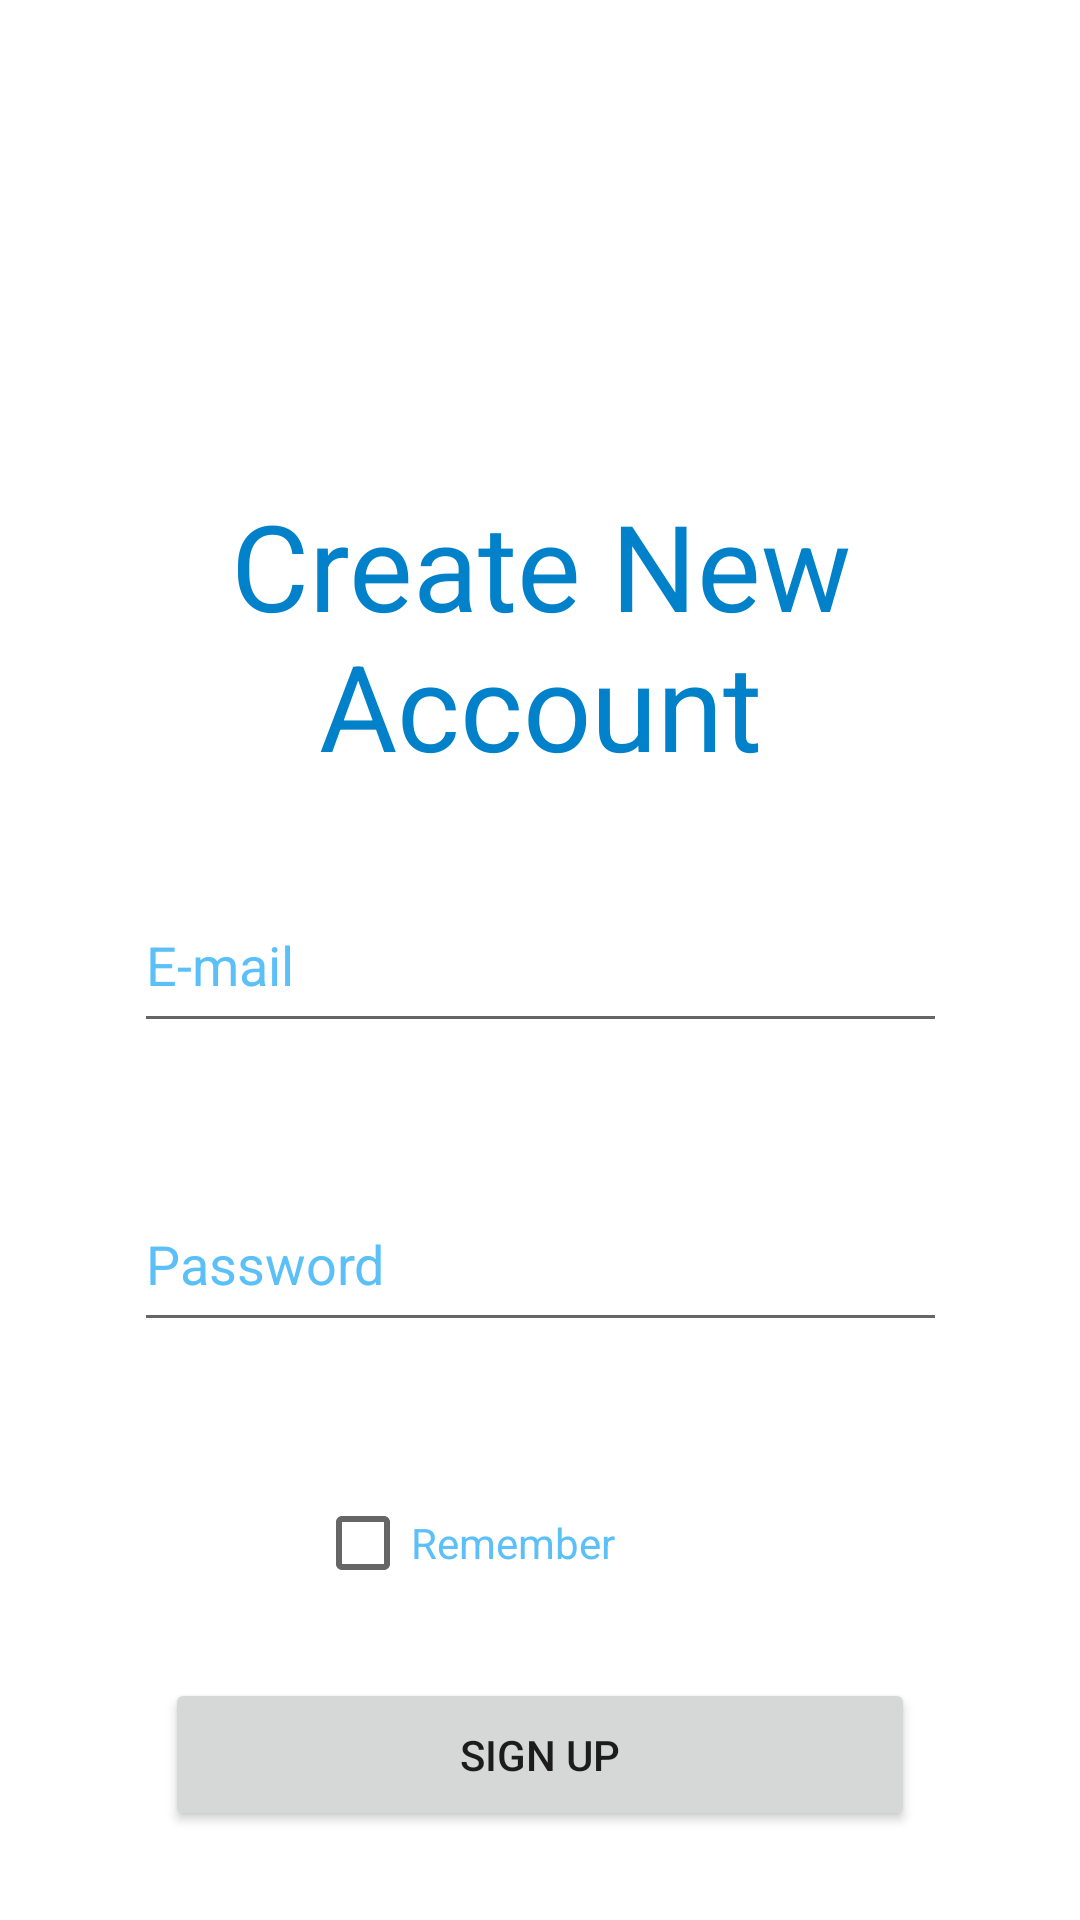

The Android layout XML behind this screen, and the referenced resources:
<!-- AndroidManifest.xml: application theme Theme.JobSearchOnlineTortinchi -->
<!-- res/layout/activity_account_ochish.xml -->
<?xml version="1.0" encoding="utf-8"?>
<androidx.constraintlayout.widget.ConstraintLayout xmlns:android="http://schemas.android.com/apk/res/android"
    xmlns:app="http://schemas.android.com/apk/res-auto"
    xmlns:tools="http://schemas.android.com/tools"
    android:layout_width="match_parent"
    android:layout_height="match_parent"
    tools:context=".AccountOchish">


    <TextView
        android:id="@+id/textView"
        android:layout_width="match_parent"
        android:layout_height="90dp"
        android:text="@string/create_new_account"
        android:textAlignment="center"
        android:textColor="#0081C9"
        android:textSize="40sp"
        app:layout_constraintBottom_toTopOf="@+id/editTextTextEmailAddress"
        app:layout_constraintEnd_toEndOf="parent"
        app:layout_constraintHorizontal_bias="1.0"
        app:layout_constraintStart_toStartOf="parent"
        app:layout_constraintTop_toTopOf="parent"
        app:layout_constraintVertical_bias="0.798" />

    <EditText
        android:id="@+id/editTextTextEmailAddress"
        android:layout_width="271dp"
        android:layout_height="55dp"
        android:ems="10"
        android:hint="@string/e_mail"
        android:inputType="textEmailAddress"


        android:textColorHint="#5BC0F8"
        app:layout_constraintBottom_toBottomOf="parent"
        app:layout_constraintEnd_toEndOf="parent"
        app:layout_constraintStart_toStartOf="parent"
        app:layout_constraintTop_toTopOf="parent"
        tools:ignore="MissingConstraints" />

    <EditText
        android:id="@+id/editTextTextPassword"
        android:layout_width="271dp"
        android:layout_height="55dp"
        android:layout_marginTop="40dp"
        android:ems="10"
        android:hint="@string/password"
        android:inputType="textPassword"
        android:textColorHint="#5BC0F8"
        app:layout_constraintBottom_toBottomOf="parent"
        app:layout_constraintEnd_toEndOf="parent"
        app:layout_constraintStart_toStartOf="parent"
        app:layout_constraintTop_toBottomOf="@+id/editTextTextEmailAddress"
        app:layout_constraintVertical_bias="0.024"
        tools:ignore="MissingConstraints" />

    <CheckBox
        android:id="@+id/checkBox"
        android:layout_width="150dp"
        android:layout_height="30dp"
        android:layout_marginTop="52dp"
        android:text="@string/remember"
        android:textColor="#5BC0F8"
        app:layout_constraintBottom_toBottomOf="parent"
        app:layout_constraintEnd_toEndOf="parent"
        app:layout_constraintStart_toStartOf="parent"
        app:layout_constraintTop_toBottomOf="@+id/editTextTextPassword"
        app:layout_constraintVertical_bias="0.0" />

    <Button
        android:id="@+id/button"
        android:layout_width="250dp"
        android:layout_height="51dp"
        android:layout_marginTop="48dp"
        android:layout_marginBottom="48dp"
        android:text="@string/sign_up"
        app:layout_constraintBottom_toBottomOf="parent"
        app:layout_constraintEnd_toEndOf="parent"
        app:layout_constraintStart_toStartOf="parent"
        app:layout_constraintTop_toBottomOf="@+id/checkBox" />


</androidx.constraintlayout.widget.ConstraintLayout>
<!-- resources referenced by this layout -->
<resources>
  <string name="create_new_account">Create New Account</string>
  <string name="e_mail">E-mail</string>
  <string name="password">Password</string>
  <string name="remember">Remember</string>
  <string name="sign_up">Sign up</string>
  <style name="Theme.JobSearchOnlineTortinchi" parent="Theme.MaterialComponents.DayNight.NoActionBar">
          
          <item name="colorPrimary">#009EFF</item>
          <item name="colorPrimaryVariant">#009EFF</item>
          <item name="colorOnPrimary">@color/white</item>
          
          <item name="colorSecondary">@color/teal_200</item>
          <item name="colorSecondaryVariant">@color/teal_700</item>
          <item name="colorOnSecondary">@color/black</item>
          
          <item name="android:statusBarColor">?attr/colorPrimaryVariant</item>
          
      </style>
  <!-- not gathered from this repository: default colours our renderer supplied (Android Studio template values) -->
  <color name="teal_200">#FF03DAC5</color>
  <color name="teal_700">#FF018786</color>
  <color name="black">#FF000000</color>
  <color name="white">#FFFFFFFF</color>
</resources>
